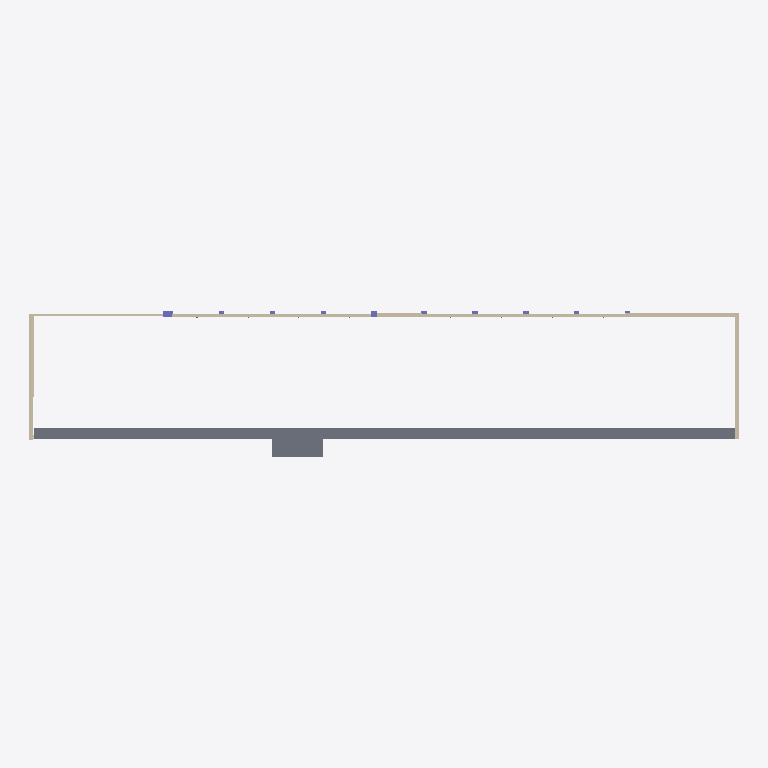
Plan cut of the same IFC building model at storey 'Level 1a' (level 4.00 m, cut at 5.40 m), seen from above with north up, elements coloured by IFC class: 7 walls (beige), 2 columns (violet), 1 slab (grey). Cut surfaces are drawn darker.
Extent 71.8 m × 14.8 m × 6.1 m (x, y, z). Storeys (3): Level 0 at 0.00 m; Level 1a at 4.00 m; Level 1 at 5.48 m. Elements (68): 25 IfcColumn, 20 IfcWallStandardCase, 12 IfcCurtainWall, 6 IfcDoor, 2 IfcBuildingElementProxy, 2 IfcSlab, 1 IfcWall.

HEADER;
FILE_DESCRIPTION(('ViewDefinition [CoordinationView_V2.0]'),'2;1');
FILE_NAME('Project Number','2023-12-13T08:31:39+01:00',(''),(''),'ODA SDAI 22.12','23.0.11.19 - Exporter 23.0.11.19 - Alternate UI 23.0.11.19','');
FILE_SCHEMA(('IFC2X3'));
ENDSEC;
DATA;
#98=IFCPROJECT('39ULPT5Tz6zBiCmY6HvMCZ',#20,'Project Number',$,$,'Project Name','Project Status',(#93),#90);
#118=IFCSITE('39ULPT5Tz6zBiCmY6HvMCX',#20,'Default',$,$,#117,$,$,.ELEMENT.,$,$,$,$,$);
#100=IFCBUILDING('39ULPT5Tz6zBiCmY6HvMCY',#20,'',$,$,#16,$,'',.ELEMENT.,$,$,$);
#103=IFCBUILDINGSTOREY('39ULPT5Tz6zBiCmY5k6fta',#20,'Level 0',$,'Level:Circle Head - Project Datum',#102,$,'Level 0',.ELEMENT.,0.0);
#107=IFCBUILDINGSTOREY('3ceyecY_10bBufh6fSI0Pr',#20,'Level 1a',$,'Level:Circle Head - Project Datum',#106,$,'Level 1a',.ELEMENT.,4000.0000000000005);
#115=IFCBUILDINGSTOREY('39ULPT5Tz6zBiCmY5k6fvb',#20,'Level 1',$,'Level:Circle Head - Project Datum',#114,$,'Level 1',.ELEMENT.,5480.000000000001);
#16056=IFCSLAB('0FsV7REIr6AR3B8qCeeDFi',#20,'Floor:Floor-Grnd-Susp_65Scr-80Ins-100Blk-75PC:454638',$,'Floor:Floor-Grnd-Susp_65Scr-80Ins-100Blk-75PC',#16039,#16055,'454638',.FLOOR.);
#6231=IFCWALLSTANDARDCASE('1xfBQuPpLCNftws6qIFxD8',#20,'Basic Wall:Wall-Fnd_440Blk_25:441981',$,'Basic Wall:Wall-Fnd_440Blk_25',#6219,#6230,'441981');
#6188=IFCWALLSTANDARDCASE('3ceyecY_10bBufh6fSI0Jq',#20,'Basic Wall:Wall-Fnd_440Blk_25:363242',$,'Basic Wall:Wall-Fnd_440Blk_25',#6176,#6187,'363242');
#4931=IFCWALLSTANDARDCASE('0jQ0b5jbn7mOgnFhugSw9Z',#20,'Basic Wall:Wall-Fnd_440Blk_45:352752',$,'Basic Wall:Wall-Fnd_440Blk_45',#4912,#4930,'352752');
#302=IFCWALLSTANDARDCASE('0FGjhNKyP2GutkS0az2Whw',#20,'Basic Wall:Wall-Ext_102Bwk-75Ins-100Blk-12P_Banding:319451',$,'Basic Wall:Wall-Ext_102Bwk-75Ins-100Blk-12P_Banding',#286,#301,'319451');
#157=IFCWALLSTANDARDCASE('1En88zhLD1kfUFjMVyrK9e',#20,'Basic Wall:Wall-Ext_22Rdr-100Blk-50Air-30Ins-100LBlk-12P:318681',$,'Basic Wall:Wall-Ext_22Rdr-100Blk-50Air-30Ins-100LBlk-12P',#141,#156,'318681');
#5107=IFCWALL('0jQ0b5jbn7mOgnFhugSwUv',#20,'Basic Wall:Wall-Fnd_440Blk_25:353322',$,'Basic Wall:Wall-Fnd_440Blk_25',#5058,#5106,'353322');
#16119=IFCWALLSTANDARDCASE('0I6g0xYhjCSReVDrs7L0AH',#20,'Basic Wall:Cemento:459230',$,'Basic Wall:Cemento',#16107,#16118,'459230');
#5626=IFCCOLUMN('0jQ0b5jbn7mOgnFhugSwNf',#20,'Columns_Rectangular:Column3:353914',$,'Columns_Rectangular:Column3',#5625,#5623,'353914');
#5160=IFCCOLUMN('0jQ0b5jbn7mOgnFhugSwO0',#20,'Columns_Rectangular:Column3:353683',$,'Columns_Rectangular:Column3',#5159,#5157,'353683');
ENDSEC;